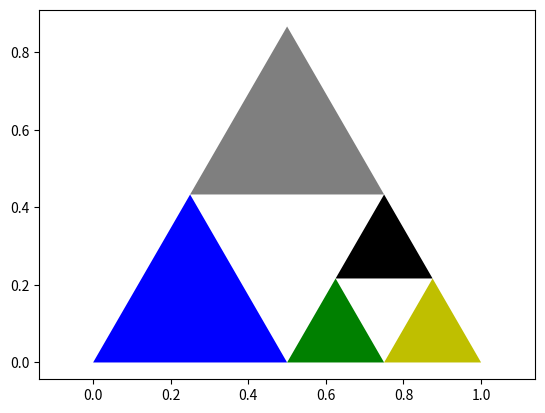

This chart was generated by the following Python code:
import matplotlib.pyplot as plt
from matplotlib.patches import Polygon
from math import sqrt

def cantorLambda(expr, start=0, length=1, ax=None, height=None):
    if height is None:
        cantorLambda(expr, start=start, length=length, ax=ax, height=length/15)
    else:
        if isinstance(expr, list):
            if expr[0] == 'lambda':
                ax.add_patch(Polygon([(start+(length/3), 0), (start+(length/3), height), (start+(length*2/3), height), (start+(length*2/3), 0)], facecolor='k'))
                cantorLambda(expr[1], start=start, length=length/3, ax=ax, height=height)
                cantorLambda(expr[2], start=start+(length*2/3), length=length/3, ax=ax, height=height)
            elif expr[0] == 'apply':
                ax.add_patch(Polygon([(start+(length/3), 0), (start+(length/3), height), (start+(length*2/3), height), (start+(length*2/3), 0)], facecolor='tab:gray'))
                cantorLambda(expr[1], start=start, length=length/3, ax=ax, height=height)
                cantorLambda(expr[2], start=start+(length*2/3), length=length/3, ax=ax, height=height)
        elif isinstance(expr, str):
            ax.add_patch(Polygon([(start,0), (start,height), (start+length, height), (start+length, 0)], facecolor=expr))      

def sierpinskiLambda(expr, start=0, length=1, ax=None):
    if isinstance(expr, list):
        if expr[0] == 'lambda':
            ax.add_patch(Polygon([(start+(length/4),(length/4)*sqrt(3)), (start+(length/2),(length/2)*sqrt(3)), (start+(3*length/4),(length/4)*sqrt(3)),], facecolor='k'))
            sierpinskiLambda(expr[1], start=start, length=length/2, ax=ax)
            sierpinskiLambda(expr[2], start=start+(length/2), length=length/2, ax=ax)
        elif expr[0] == 'apply':
            ax.add_patch(Polygon([(start+(length/4),(length/4)*sqrt(3)), (start+(length/2),(length/2)*sqrt(3)), (start+(3*length/4),(length/4)*sqrt(3)),], facecolor='tab:gray'))
            sierpinskiLambda(expr[1], start=start, length=length/2, ax=ax)
            sierpinskiLambda(expr[2], start=start+(length/2), length=length/2, ax=ax)
    elif isinstance(expr, str):
        ax.add_patch(Polygon([(start,0), (start+(length/2),(length/2)*sqrt(3)), (start+length, 0),], facecolor=expr)) 

def fractalLambdaPlot(expr, start=0, length=1, plotFunc=sierpinskiLambda):
    _, ax=plt.subplots()
    plotFunc(expr=expr, start=start, length=length, ax=ax)
    plt.axis('equal')
    plt.show()

fractalLambdaPlot(['apply', 'b', ['lambda', 'g', 'y']])

#todo: beta reduction
#todo: legend
#todo: automatic colors